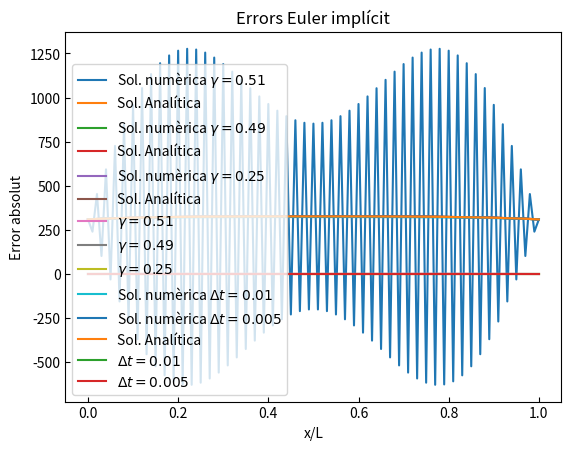

This chart was generated by the following Python code:
# -*- coding: utf-8 -*-
"""
Created on Thu Nov 28 16:08:18 2024

[redacted]
"""

# -*- coding: utf-8 -*-
"""
Created on Tue Nov 26 08:48:19 2024

[redacted]
"""

import numpy as np
import matplotlib.pyplot as plt



# Dades---------
T_c=36.5+273.15 #temperatura inicial i de contorn al cos
t_a = 0.025
P_ext=944000
k=0.56
l_0=0.02
T_0=P_ext*(l_0**2)/k #674

#SOLUCIÓ ANALÍTICA----------------------------
N_fourier= int(np.power(10,4))
def T_anal(x,t):
    sumatori= sum( (4*(1-np.exp(-((2*n-1)**2)*(np.pi**2)*t))*np.sin((2*n-1)*np.pi*x)) / ((2*n-1)*np.pi)**3 for n in range(1,N_fourier))
    
    return (T_c/T_0)+((sumatori))

x_dib=np.linspace(0,1,101)


# SOLUCIONS NUMÈRIQUES-----------------------------------------------------
#Nº punts maiats espaial
N=101

#Increments en x
Dx = 1/(101-1) #delta_x= 0.01

#EULER EXPLÍCIT --------------------------------

#j va de 1 a 101
# n comença al 1

#Gamma = deltat/(deltax)^2
gamma=[0.51,0.49,0.25]


sol_exp=[]
error_exp_list= []

for g in gamma:
  p_x=101
  Dt=g*(Dx**2)
  p_t=int(t_a/(Dt))+1

  Texp=np.zeros((p_x,p_t))


  Texp[0, :] = T_c/T_0   # CC: T(t,0)=T_c
  Texp[-1, :] = T_c/T_0  # CC: T(t,1)=T_c
  Texp[:,0] = T_c/T_0    # CI: T(0,x)=T_c


  for n in range(0,p_t-1,1): #itera sobre el temps
    for j in range(1,100,1): #itera sobre la posicio
         Texp[j,n+1]= g*(Texp[j+1,n]-2*Texp[j,n]+Texp[j-1,n]) + g*(Dx**2) + Texp[j,n]

  sol_exp.append((Texp[:,-1], g))


for i in range(3):
    
    plt.title("Euler explícit")
    plt.tick_params(axis='both', direction='in')
    plt.xlabel('x/L')
    plt.ylabel('T(x,ta)')
    plt.plot(x_dib, (sol_exp[i][0])*T_0, label=f"Sol. numèrica $\\gamma = {sol_exp[i][1]}$")
    plt.plot(x_dib, (T_anal(x_dib,t_a))*T_0, label="Sol. Analítica")

    plt.legend()
    plt.show()
    
    #Càlcul d'errors-----------
    error_exp=np.abs(sol_exp[i][0]-T_anal(x_dib,t_a))
    error_exp_list.append(error_exp)

#Plot error-----------------
plt.title("Errors Euler explícit")
plt.tick_params(axis='both', direction='in')
plt.xlabel("x/L")
plt.ylabel("Error absolut")
for j in range(3):
    plt.plot(x_dib,error_exp_list[j], label=f"$\\gamma = {sol_exp[j][1]}$")
 
plt.legend()
plt.show()


import numpy as np

# Parámetros
Dx = 0.01
Dt = [Dx, 0.5 * Dx]

sol_imp = []
error_imp_list=[]

for t in Dt:
    p_x = 101
    p_t = int(round(t_a / t)) + 1
    gamma = t / (Dx ** 2)

    # Inicializar matriz de temperaturas
    Timp = np.zeros((p_x, p_t))
    Timp[0, :] = T_c/T_0   # CC: T(t,0) = T_c
    Timp[-1, :] = T_c / T_0 # CC: T(t,1) = T_c
    Timp[:, 0] = T_c / T_0  # CI: T(0,x) = T_c

    # Iterar en el tiempo resolviendo sistemas tridiagonales
    for n in range(1, p_t):
        # Matriz tridiagonal y vector independiente
        A = np.zeros((p_x, p_x))
        b = np.zeros(p_x)

        # Rellenar matriz A y vector b
        for j in range(1, p_x - 1):
            A[j, j - 1] = -gamma
            A[j, j] = 1 + 2 * gamma
            A[j, j + 1] = -gamma
            b[j] = Timp[j, n - 1] + t  # Incluye término Δt

        # Condiciones de contorno
        A[0, 0] = A[-1, -1] = 1
        b[0] = b[-1] = T_c/T_0

        # Resolver sistema
        Timp[:, n] = np.linalg.solve(A, b)

    # Guardar resultados en 
    sol_imp.append((Timp[:, -1], t))


for i in range(2):
    
    plt.title("Euler implícit")
    plt.tick_params(axis='both', direction='in')
    plt.xlabel('x/L')
    plt.ylabel('T(x,ta)')
    plt.plot(x_dib, (sol_imp[i][0])*T_0, label=f"Sol. numèrica $\\Delta t= {sol_imp[i][1]}$")

    #Càlcul d'errors-----------
    error_imp=np.abs((sol_imp[i][0])-(T_anal(x_dib,t_a)))
    error_imp_list.append(error_imp)
    

plt.plot(x_dib, (T_anal(x_dib,t_a))*T_0, label="Sol. Analítica")
plt.legend()
plt.show()


#Plot error-----------------
plt.title("Errors Euler implícit")
plt.xlabel("x/L")
plt.ylabel("Error absolut")
for j in range(2):
    plt.plot(x_dib,error_imp_list[j], label=f"$\\Delta t= {sol_imp[j][1]}$")


plt.legend()
plt.show()
